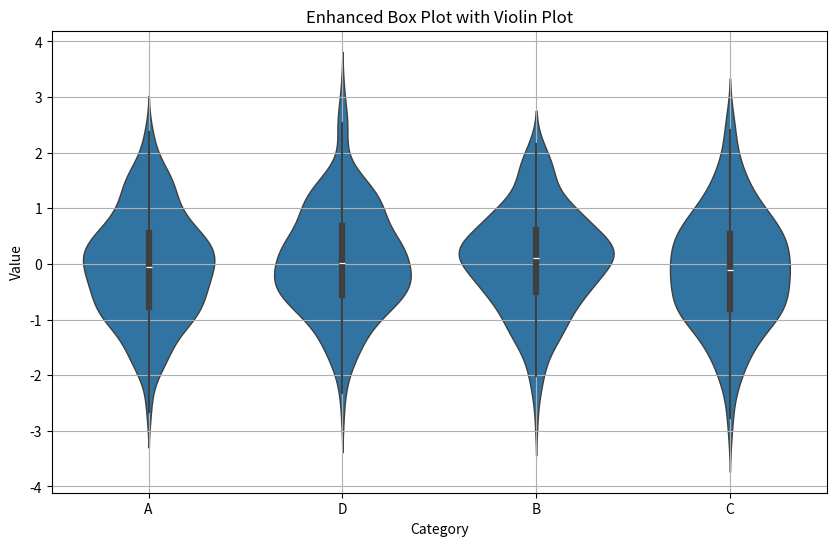

Reproduce this figure in Python.
import seaborn as sns
import matplotlib.pyplot as plt
import pandas as pd
import numpy as np

# Generating a larger sample dataset
np.random.seed(0)
data = pd.DataFrame({
    'Category': np.random.choice(['A', 'B', 'C', 'D'], size=1000),
    'Value': np.random.randn(1000)
})

# Drawing an enhanced box plot for the larger dataset
plt.figure(figsize=(10, 6))
sns.violinplot(x='Category', y='Value', data=data, inner='box', linewidth=1)

# Customizing the plot
plt.title('Enhanced Box Plot with Violin Plot')
plt.xlabel('Category')
plt.ylabel('Value')
plt.grid(True)

# Show the plot
plt.show()
